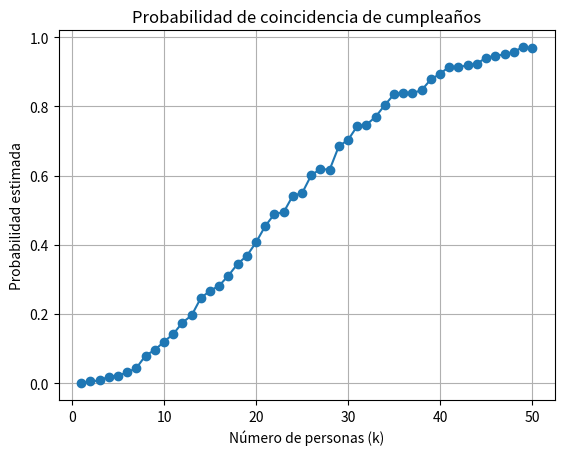

Write Python code to recreate this figure.
import random
import matplotlib.pyplot as plt
 
def cumples(k):
    return [random.randint(1, 365) for _ in range(k)]

N = 1000
random.seed(7)

""" 
def generar_muestras(N, k):
    muestras = []
    for _ in range(N):
        muestras.append(cumples(k))
    return muestras 
"""

def generar_muestras(N, k):
    return [cumples(k) for _ in range(N)]

def hay_coincidencia(cumples):
    return len(cumples) != len(set(cumples))

def proporcion_coincidencia(k, N):
    muestras = generar_muestras(N, k)
    coincidencias = sum(hay_coincidencia(muestra) for muestra in muestras)
    return coincidencias / N

probabilidades = [proporcion_coincidencia(k, N) for k in range(1, 51)]

for k, probabilidad in enumerate(probabilidades, 1):
    print(f"Para k={k}, la probabilidad estimada es: {probabilidad}")

plt.plot(range(1, 51), probabilidades, marker='o', linestyle='-')
plt.xlabel('Número de personas (k)')
plt.ylabel('Probabilidad estimada')
plt.title('Probabilidad de coincidencia de cumpleaños')
plt.grid(True)
plt.show()
